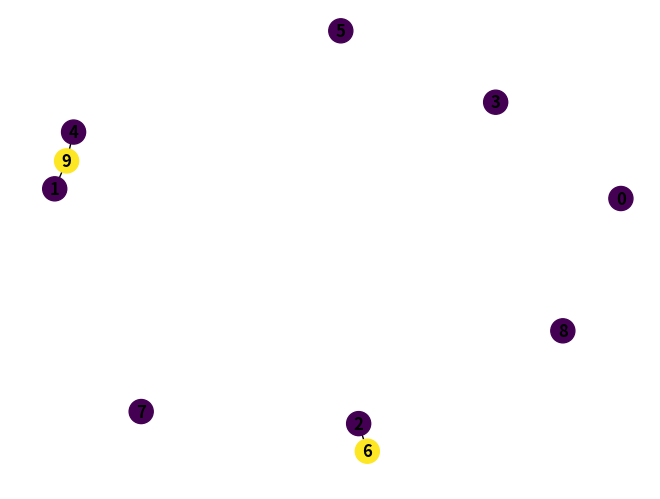

Write the Python code that produced this figure.
import random
import itertools
import networkx as nx
import matplotlib.pyplot as plt

def is_valid_coloring(graph, coloring):
    for u, v in graph.edges():
        if coloring[u] == coloring[v]:
            return False
    return True

def greedy_coloring(graph):
    coloring = {}
    for node in graph.nodes():
        adjacent_colors = {coloring.get(neighbor) for neighbor in graph.neighbors(node)}
        coloring[node] = next(color for color in itertools.count() if color not in adjacent_colors)
    return coloring

n_nodes = 10

G = nx.Graph()
G.add_nodes_from(range(n_nodes))

for i in range(n_nodes):
    for j in range(i + 1, n_nodes):
        if random.random() < 0.1:
            G.add_edge(i, j)

coloring_result = greedy_coloring(G)

print('Coloring:', coloring_result)
print('Valid:', is_valid_coloring(G, coloring_result))
print('K:', len(set(coloring_result.values())))

color_map = [coloring_result[node] for node in G.nodes()]
nx.draw(G, node_color=color_map, with_labels=True, font_weight='bold')
plt.show()
